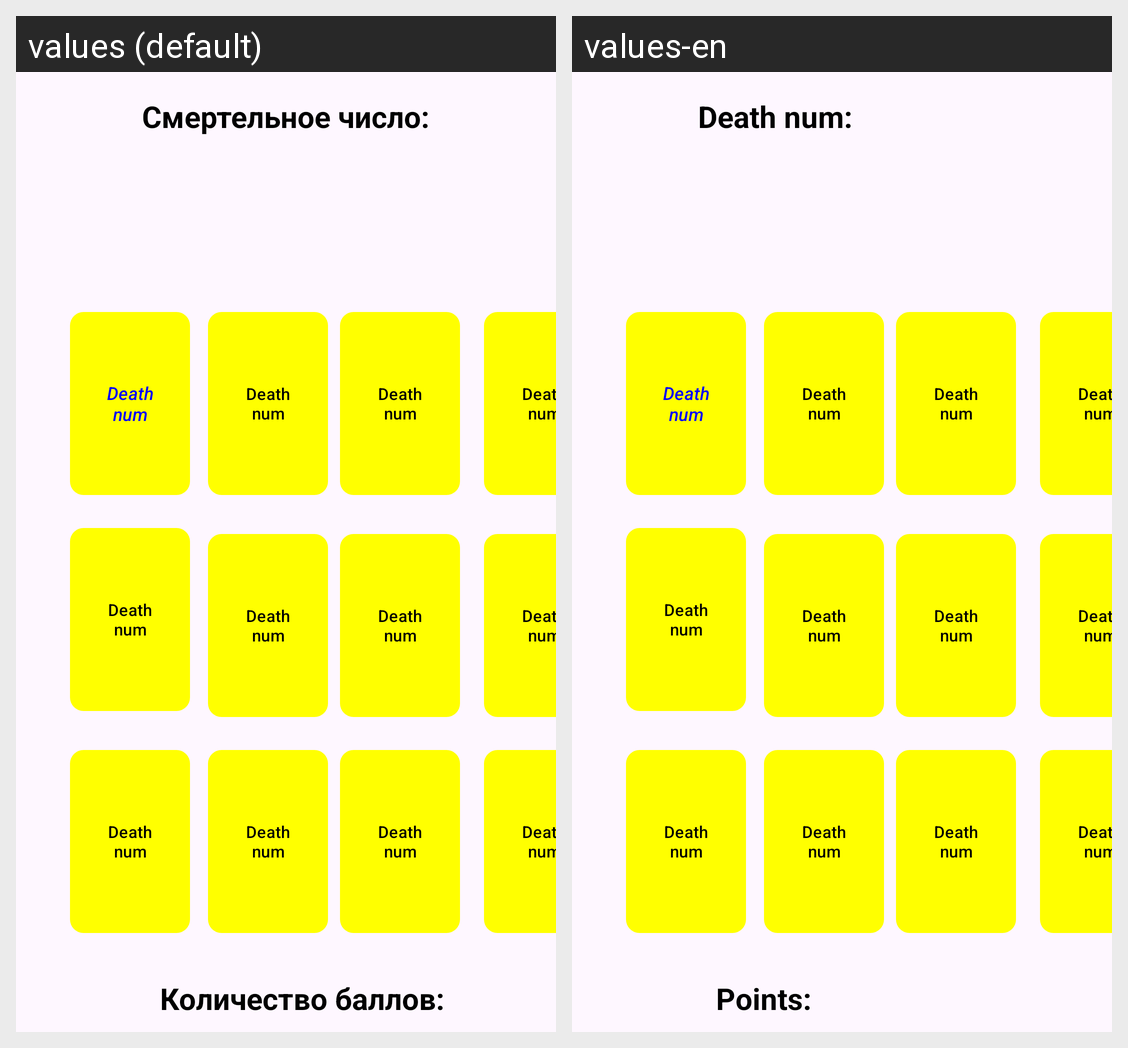

Strings drawn on this Android screen and how each of the app's shown locales translates them:
Android screen res/layout/twoplayer2activity.xml rendered under 2 locales, left to right: values (default), values-en. Device: Nexus 5 (rendered at 1080×1920; each locale shown at half size, 540×960, under a caption strip naming it); theme Theme.DeathNum.
Strings drawn on this screen, with the default value and each locale's value (text and hints the layout hard-codes, and strings that could not be matched under every locale, appear in the picture but are not listed):

deathnum
  values: Смертельное число:
  values-en: Death num:

Points
  values: Количество баллов:
  values-en: Points:
